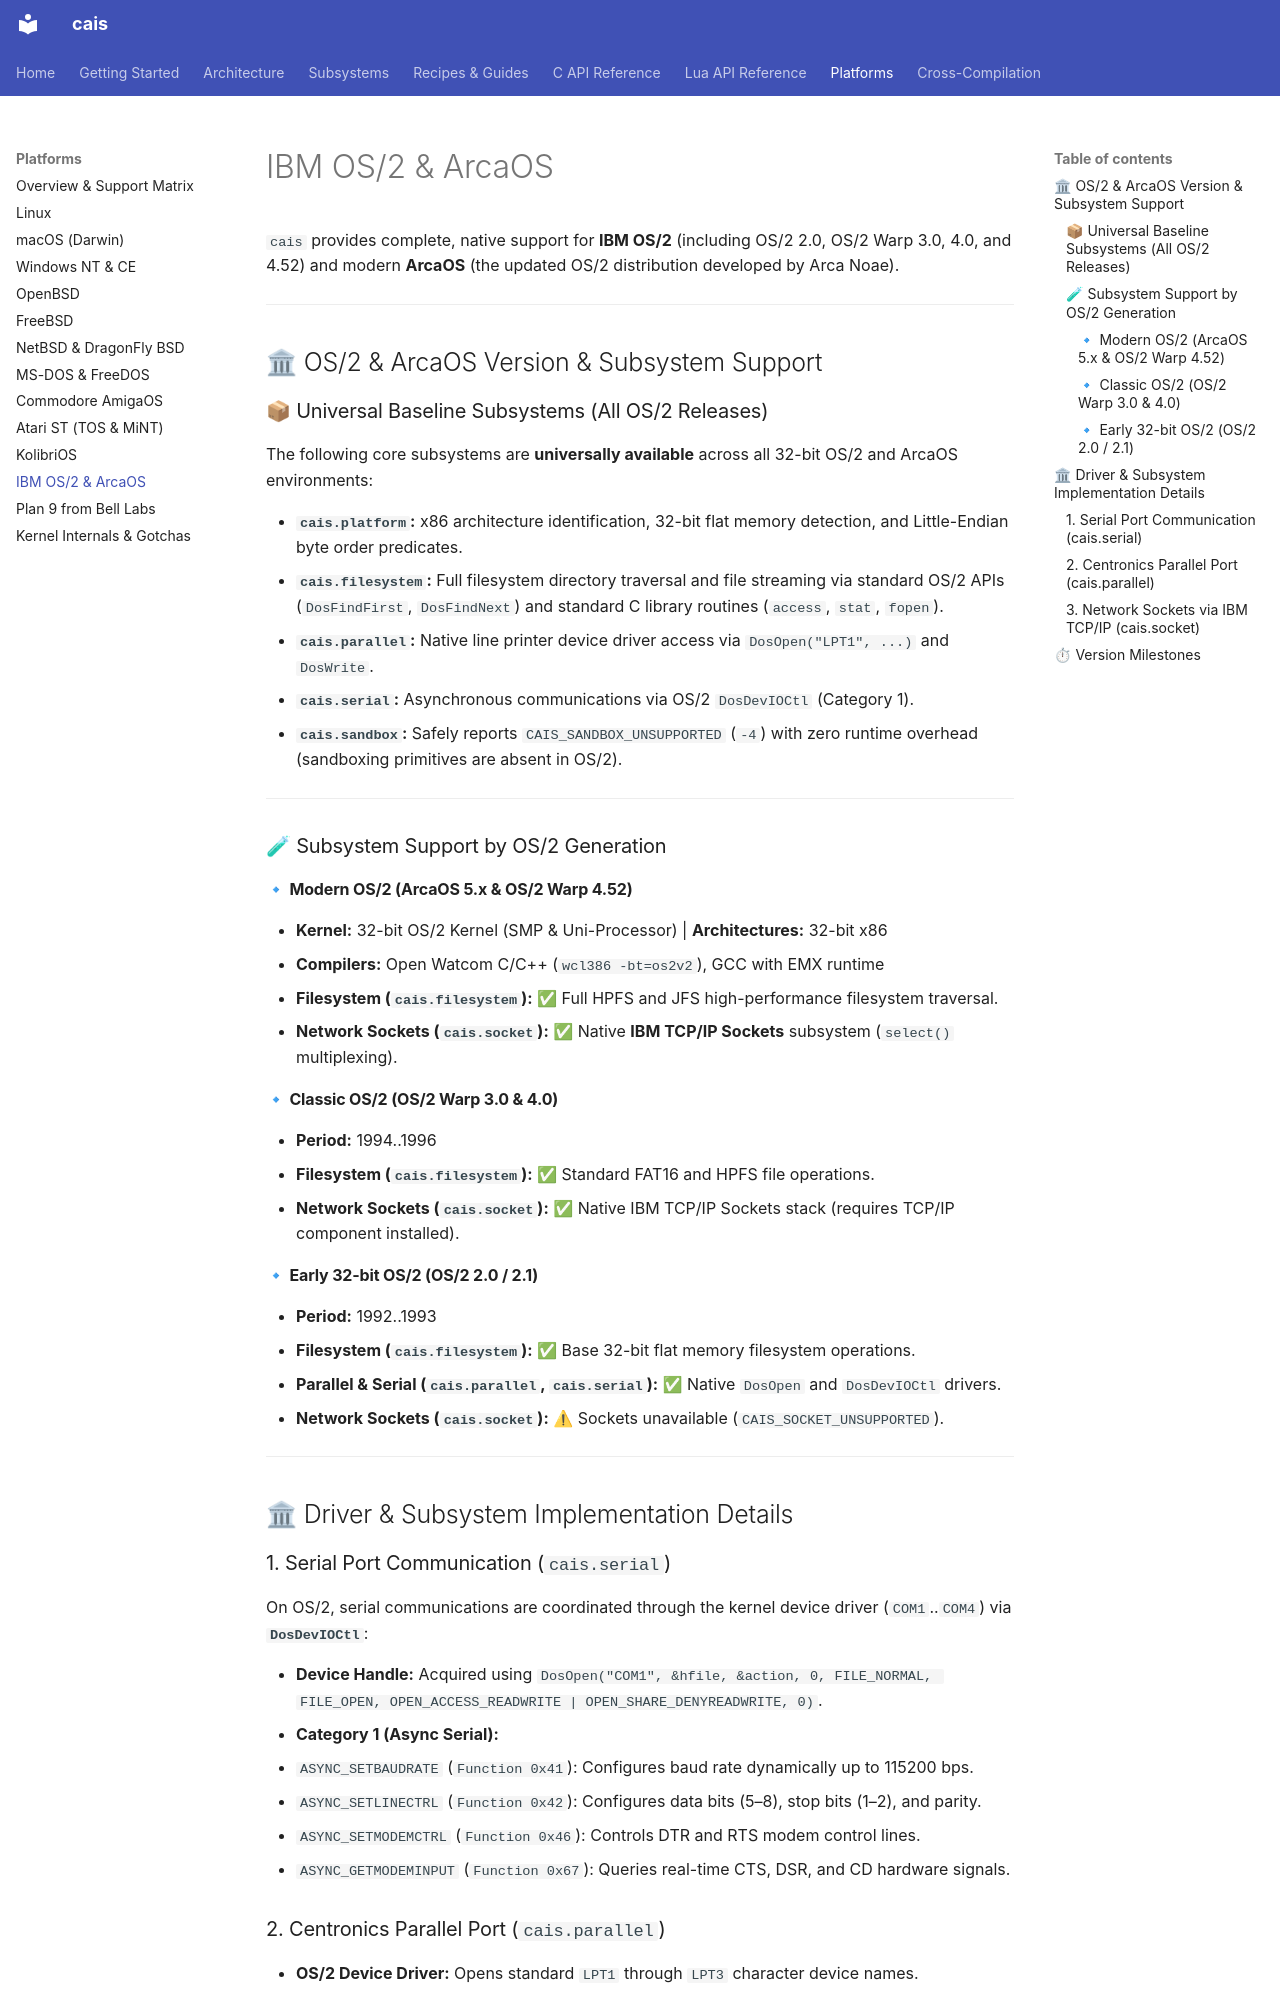

repository: projectum-lunare/cais · page: platforms/os2/index.html · generator: mkdocs

# IBM OS/2 & ArcaOS

`cais` provides complete, native support for **IBM OS/2** (including OS/2 2.0, OS/2 Warp 3.0, 4.0, and 4.52) and modern **ArcaOS** (the updated OS/2 distribution developed by Arca Noae).

---

## 🏛 OS/2 & ArcaOS Version & Subsystem Support

### 📦 Universal Baseline Subsystems (All OS/2 Releases)

The following core subsystems are **universally available** across all 32-bit OS/2 and ArcaOS environments:

* **`cais.platform`:** x86 architecture identification, 32-bit flat memory detection, and Little-Endian byte order predicates.
* **`cais.filesystem`:** Full filesystem directory traversal and file streaming via standard OS/2 APIs (`DosFindFirst`, `DosFindNext`) and standard C library routines (`access`, `stat`, `fopen`).
* **`cais.parallel`:** Native line printer device driver access via `DosOpen("LPT1", ...)` and `DosWrite`.
* **`cais.serial`:** Asynchronous communications via OS/2 `DosDevIOCtl` (Category 1).
* **`cais.sandbox`:** Safely reports `CAIS_SANDBOX_UNSUPPORTED` (`-4`) with zero runtime overhead (sandboxing primitives are absent in OS/2).

---

### 🧪 Subsystem Support by OS/2 Generation

#### 🔹 Modern OS/2 (ArcaOS 5.x & OS/2 Warp 4.52)

* **Kernel:** 32-bit OS/2 Kernel (SMP & Uni-Processor) | **Architectures:** 32-bit x86
* **Compilers:** Open Watcom C/C++ (`wcl386 -bt=os2v2`), GCC with EMX runtime
* **Filesystem (`cais.filesystem`):** ✅ Full HPFS and JFS high-performance filesystem traversal.
* **Network Sockets (`cais.socket`):** ✅ Native **IBM TCP/IP Sockets** subsystem (`select()` multiplexing).

#### 🔹 Classic OS/2 (OS/2 Warp 3.0 & 4.0)

* **Period:** 1994..1996
* **Filesystem (`cais.filesystem`):** ✅ Standard FAT16 and HPFS file operations.
* **Network Sockets (`cais.socket`):** ✅ Native IBM TCP/IP Sockets stack (requires TCP/IP component installed).

#### 🔹 Early 32-bit OS/2 (OS/2 2.0 / 2.1)

* **Period:** 1992..1993
* **Filesystem (`cais.filesystem`):** ✅ Base 32-bit flat memory filesystem operations.
* **Parallel & Serial (`cais.parallel`, `cais.serial`):** ✅ Native `DosOpen` and `DosDevIOCtl` drivers.
* **Network Sockets (`cais.socket`):** ⚠ Sockets unavailable (`CAIS_SOCKET_UNSUPPORTED`).

---

## 🏛 Driver & Subsystem Implementation Details

### 1. Serial Port Communication (`cais.serial`)

On OS/2, serial communications are coordinated through the kernel device driver (`COM1`..`COM4`) via **`DosDevIOCtl`**:

* **Device Handle:** Acquired using `DosOpen("COM1", &hfile, &action, 0, FILE_NORMAL, FILE_OPEN, OPEN_ACCESS_READWRITE | OPEN_SHARE_DENYREADWRITE, 0)`.
* **Category 1 (Async Serial):**
  * `ASYNC_SETBAUDRATE` (`Function 0x41`): Configures baud rate dynamically up to 115200 bps.
  * `ASYNC_SETLINECTRL` (`Function 0x42`): Configures data bits (5–8), stop bits (1–2), and parity.
  * `ASYNC_SETMODEMCTRL` (`Function 0x46`): Controls DTR and RTS modem control lines.
  * `ASYNC_GETMODEMINPUT` (`Function 0x67`): Queries real-time CTS, DSR, and CD hardware signals.
